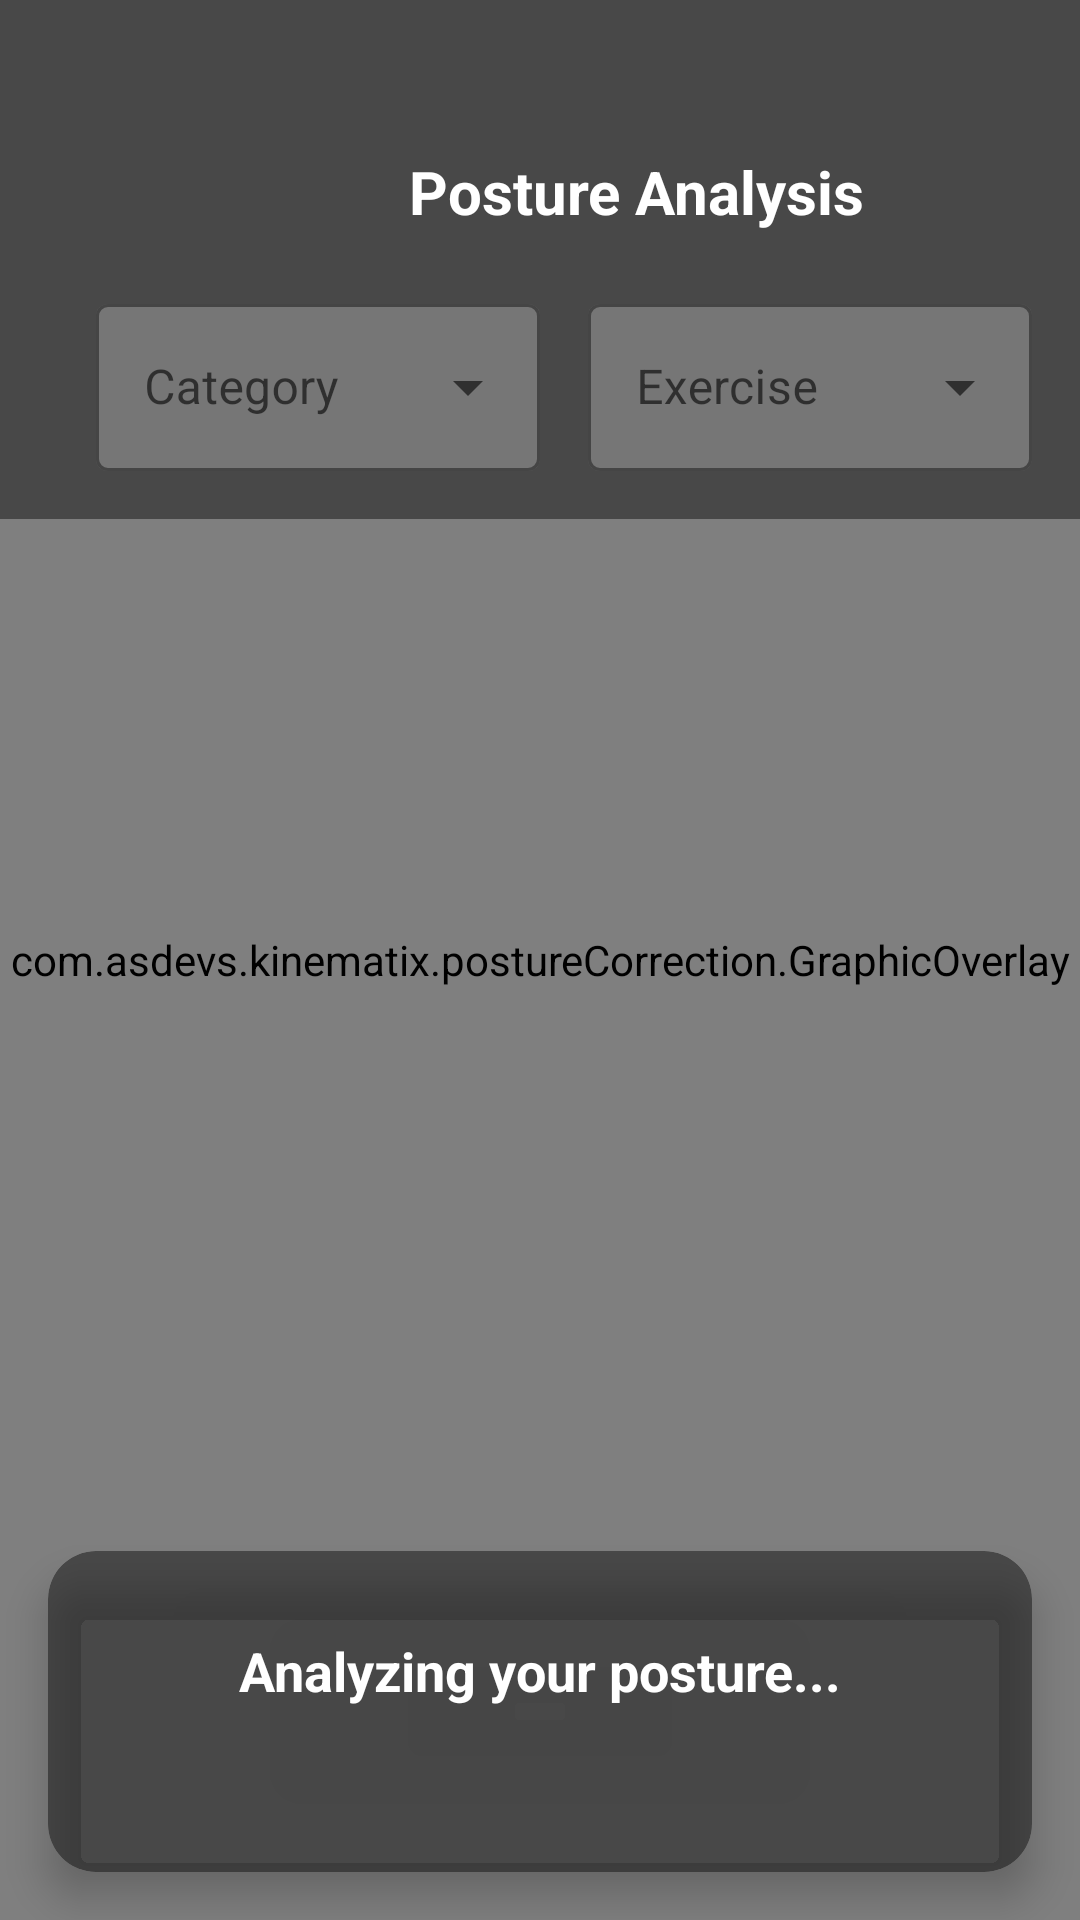

Write the Android layout XML for this screen, with the resource values it uses.
<!-- AndroidManifest.xml: application theme Theme.Kinematix -->
<!-- res/layout/fragment_posture_ai.xml -->
<?xml version="1.0" encoding="utf-8"?>
<androidx.constraintlayout.widget.ConstraintLayout
    xmlns:android="http://schemas.android.com/apk/res/android"
    xmlns:app="http://schemas.android.com/apk/res-auto"
    android:layout_width="match_parent"
    android:layout_height="match_parent"
    android:background="#121212">

    
    <androidx.camera.view.PreviewView
        android:id="@+id/previewView"
        android:layout_width="match_parent"
        android:layout_height="match_parent"
        app:layout_constraintBottom_toBottomOf="parent"
        app:layout_constraintEnd_toEndOf="parent"
        app:layout_constraintStart_toStartOf="parent"
        app:layout_constraintTop_toTopOf="parent" />

    
    <com.asdevs.kinematix.postureCorrection.GraphicOverlay
        android:id="@+id/graphicOverlay"
        android:layout_width="match_parent"
        android:layout_height="match_parent"
        app:layout_constraintBottom_toBottomOf="parent"
        app:layout_constraintEnd_toEndOf="parent"
        app:layout_constraintStart_toStartOf="parent"
        app:layout_constraintTop_toTopOf="parent" />

    
    <androidx.appcompat.widget.Toolbar
        android:id="@+id/toolbar"
        android:layout_width="match_parent"
        android:layout_height="wrap_content"
        android:background="#80121212"
        android:minHeight="?attr/actionBarSize"
        android:paddingTop="24dp"
        app:layout_constraintTop_toTopOf="parent">

        <LinearLayout
            android:layout_width="match_parent"
            android:layout_height="wrap_content"
            android:orientation="vertical"
            android:padding="16dp">

            
            <LinearLayout
                android:layout_width="match_parent"
                android:layout_height="wrap_content"
                android:gravity="center_vertical"
                android:orientation="horizontal">

                <ImageButton
                    android:id="@+id/closeButton"
                    android:layout_width="48dp"
                    android:layout_height="48dp"
                    android:background="?attr/selectableItemBackgroundBorderless"
                    android:contentDescription="@string/close_button"
                    android:padding="12dp"
                    android:src="@drawable/ic_close"
                    app:tint="@color/white" />

                <TextView
                    android:layout_width="0dp"
                    android:layout_height="wrap_content"
                    android:layout_weight="1"
                    android:gravity="center"
                    android:text="@string/posture_analysis"
                    android:textColor="@color/white"
                    android:textSize="20sp"
                    android:textStyle="bold" />

            </LinearLayout>

            
            <LinearLayout
                android:layout_width="match_parent"
                android:layout_height="wrap_content"
                android:layout_marginTop="8dp"
                android:orientation="horizontal">

                
                <com.google.android.material.textfield.TextInputLayout
                    android:id="@+id/category_dropdown"
                    style="@style/Widget.MaterialComponents.TextInputLayout.OutlinedBox.ExposedDropdownMenu"
                    android:layout_width="0dp"
                    android:layout_weight="1"
                    android:layout_height="wrap_content"
                    android:layout_marginEnd="8dp"
                    android:hint="Category"
                    app:boxBackgroundColor="#40FFFFFF"
                    app:boxStrokeColor="@color/white"
                    app:hintTextColor="@color/white">

                    <AutoCompleteTextView
                        android:id="@+id/category_auto_complete"
                        android:layout_width="match_parent"
                        android:layout_height="wrap_content"
                        android:inputType="none"
                        android:textColor="@color/white" />
                </com.google.android.material.textfield.TextInputLayout>

                
                <com.google.android.material.textfield.TextInputLayout
                    android:id="@+id/exercise_type_dropdown"
                    style="@style/Widget.MaterialComponents.TextInputLayout.OutlinedBox.ExposedDropdownMenu"
                    android:layout_width="0dp"
                    android:layout_weight="1"
                    android:layout_height="wrap_content"
                    android:layout_marginStart="8dp"
                    android:hint="Exercise"
                    app:boxBackgroundColor="#40FFFFFF"
                    app:boxStrokeColor="@color/white"
                    app:hintTextColor="@color/white">

                    <AutoCompleteTextView
                        android:id="@+id/exercise_type_auto_complete"
                        android:layout_width="match_parent"
                        android:layout_height="wrap_content"
                        android:inputType="none"
                        android:textColor="@color/white" />
                </com.google.android.material.textfield.TextInputLayout>
            </LinearLayout>
        </LinearLayout>
    </androidx.appcompat.widget.Toolbar>

    
    <com.google.android.material.card.MaterialCardView
        android:id="@+id/feedbackCard"
        android:layout_width="match_parent"
        android:layout_height="wrap_content"
        android:layout_margin="16dp"
        app:cardBackgroundColor="#80121212"
        app:cardCornerRadius="16dp"
        app:cardElevation="8dp"
        app:layout_constraintBottom_toBottomOf="parent"
        app:layout_constraintEnd_toEndOf="parent"
        app:layout_constraintStart_toStartOf="parent">

        <LinearLayout
            android:layout_width="match_parent"
            android:layout_height="wrap_content"
            android:orientation="vertical"
            android:padding="16dp">

            <TextView
                android:id="@+id/postureInfoText"
                android:layout_width="match_parent"
                android:layout_height="wrap_content"
                android:gravity="center"
                android:text="@string/checking_posture"
                android:textColor="@color/white"
                android:textSize="18sp"
                android:textStyle="bold"
                android:minHeight="48dp" />

            <TextView
                android:id="@+id/confidenceText"
                android:layout_width="match_parent"
                android:layout_height="wrap_content"
                android:layout_marginTop="8dp"
                android:gravity="center"
                android:textColor="#CCFFFFFF"
                android:textSize="14sp" />
        </LinearLayout>
    </com.google.android.material.card.MaterialCardView>
</androidx.constraintlayout.widget.ConstraintLayout>
<!-- resources referenced by this layout -->
<resources>
  <color name="white">#FFFFFFFF</color>
  <string name="checking_posture">Analyzing your posture...</string>
  <string name="close_button">Close</string>
  <string name="posture_analysis">Posture Analysis</string>
  <style name="Theme.Kinematix" parent="Theme.MaterialComponents.DayNight.NoActionBar" />
</resources>
